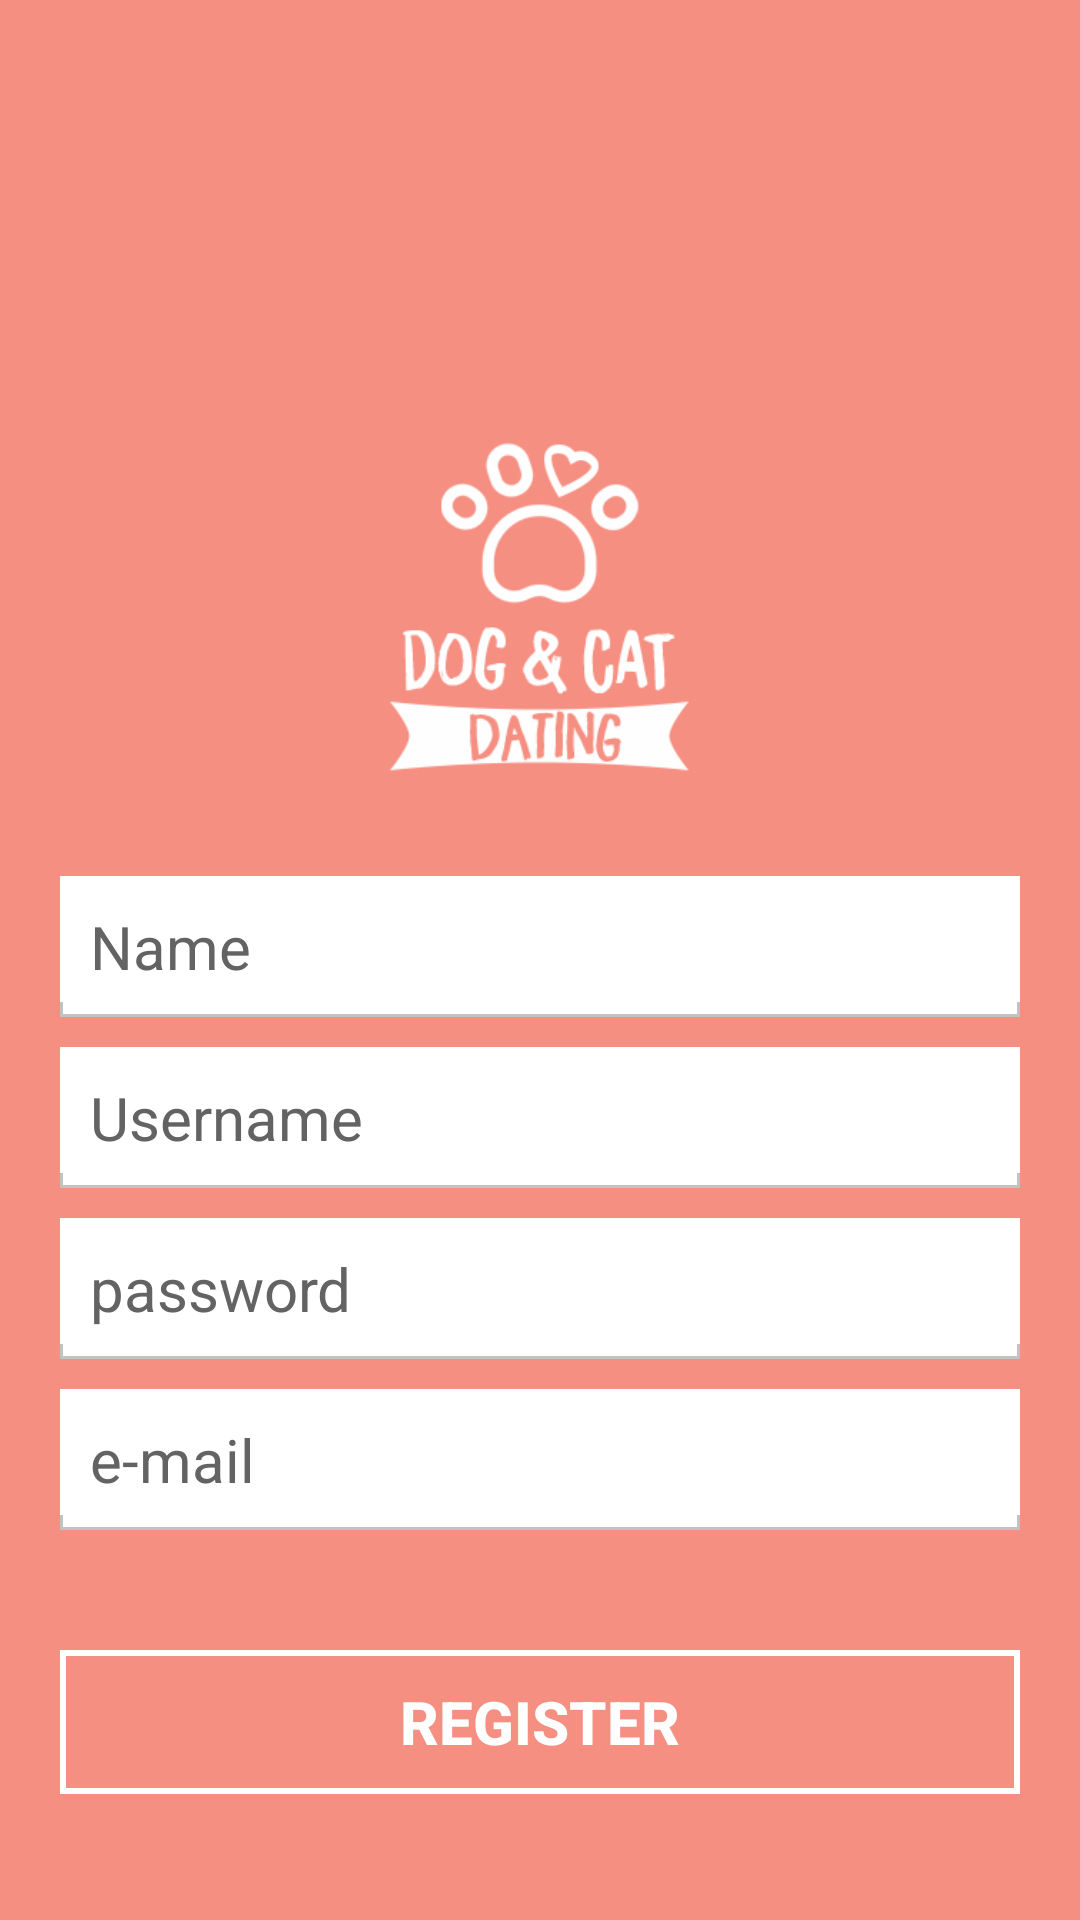

Android layout source for this screen:
<!-- AndroidManifest.xml: application theme AppTheme -->
<!-- res/layout/register.xml -->
<?xml version="1.0" encoding="utf-8"?>
<LinearLayout xmlns:android="http://schemas.android.com/apk/res/android"
    xmlns:app="http://schemas.android.com/apk/res-auto"
    xmlns:tools="http://schemas.android.com/tools"
    android:layout_width="match_parent"
    android:layout_height="match_parent"
    android:orientation="vertical"
    android:background="#F58F81"
    android:gravity="center"
    tools:context=".RegisterActivity">

    <ImageView
        android:layout_width="120dp"
        android:layout_height="120dp"
        android:layout_marginTop="100dp"
        android:src="@drawable/dogcat"/>

    <EditText android:layout_width="match_parent"
        android:layout_height="wrap_content"
        android:background="@drawable/edit_text_design"
        android:layout_marginTop="30dp"
        android:padding="10dp"
        android:layout_marginLeft="60px"
        android:layout_marginRight="60px"
        android:textSize="20dp"
        android:textColor="#000000"
        android:id="@+id/txtName"
        android:hint="Name"/>

    <EditText android:layout_width="match_parent"
        android:layout_height="wrap_content"
        android:background="@drawable/edit_text_design"
        android:layout_marginTop="10dp"
        android:padding="10dp"
        android:layout_marginLeft="60px"
        android:layout_marginRight="60px"
        android:textSize="20dp"
        android:textColor="#000000"
        android:id="@+id/txtUsername"
        android:hint="Username"/>

    <EditText android:layout_width="match_parent"
        android:layout_height="wrap_content"
        android:background="@drawable/edit_text_design"
        android:layout_marginTop="10dp"
        android:padding="10dp"
        android:layout_marginLeft="60px"
        android:layout_marginRight="60px"
        android:textSize="20dp"
        android:textColor="#000000"
        android:id="@+id/txtPassword"
        android:inputType="textPassword"
        android:hint="password"/>

    <EditText android:layout_width="match_parent"
        android:layout_height="wrap_content"
        android:background="@drawable/edit_text_design"
        android:layout_marginTop="10dp"
        android:padding="10dp"
        android:layout_marginLeft="60px"
        android:layout_marginRight="60px"
        android:textSize="20dp"
        android:textColor="#000000"
        android:id="@+id/txtEmail"
        android:hint="e-mail"/>
    <Spinner
        android:layout_width="match_parent"
        android:layout_height="wrap_content"
        android:background="@drawable/edit_text_design"
        android:layout_marginTop="10dp"
        android:layout_marginLeft="60px"
        android:layout_marginRight="60px"
        android:textSize="20dp"
        android:textColor="#000000"
        android:id="@+id/province">
    </Spinner>


    <Button android:layout_width="match_parent"
        android:layout_height="wrap_content"
        android:background="@drawable/login_bt"
        android:id="@+id/btnRegister"
        android:padding="10dp"
        android:layout_marginLeft="60px"
        android:layout_marginRight="60px"
        android:textColor="#ffffff"
        android:text="REGISTER"
        android:textSize="20sp"
        android:textStyle="bold"
        android:layout_marginTop="30dp"/>


</LinearLayout>
<!-- resources referenced by this layout -->
<resources>
  <!-- drawable dogcat: png bitmap (drawable, 13742 bytes) -->
  <!-- drawable edit_text_design (drawable) -->
  <?xml version="1.0" encoding="utf-8"?>
  <layer-list xmlns:android="http://schemas.android.com/apk/res/android" >
  
      <item>
          <shape>
              <solid android:color="#c2c2c2" />
          </shape>
      </item>
  
      
      <item
          android:bottom="1.0dp"
          android:left="1.0dp"
          android:right="1.0dp">
      <shape>
           <solid android:color="#ffffff" />
       </shape>
   </item>
  
   
      <item android:bottom="5.0dp">
          <shape>
              <solid android:color="#ffffff" />
          </shape>
      </item>
  
  </layer-list>
  <!-- drawable login_bt (drawable) -->
  <?xml version="1.0" encoding="utf-8"?>
  <selector xmlns:android="http://schemas.android.com/apk/res/android">
      <item>
          <shape android:shape="rectangle">
              <stroke android:width="2dp" android:color="#ffffff"/>
          </shape>
      </item>
  </selector>
  <style name="AppTheme" parent="Theme.AppCompat.Light.NoActionBar">
          
          <item name="colorPrimary">@color/colorPrimary</item>
          <item name="colorPrimaryDark">@color/colorPrimaryDark</item>
          <item name="colorAccent">@color/colorAccent</item>
          <item name="android:textColorHint">@color/colorTexthint</item>
      </style>
  <color name="colorPrimary">#e1054b</color>
  <color name="colorPrimaryDark">#00574B</color>
  <color name="colorAccent">#e1054b</color>
  <color name="colorTexthint">#636363</color>
</resources>
